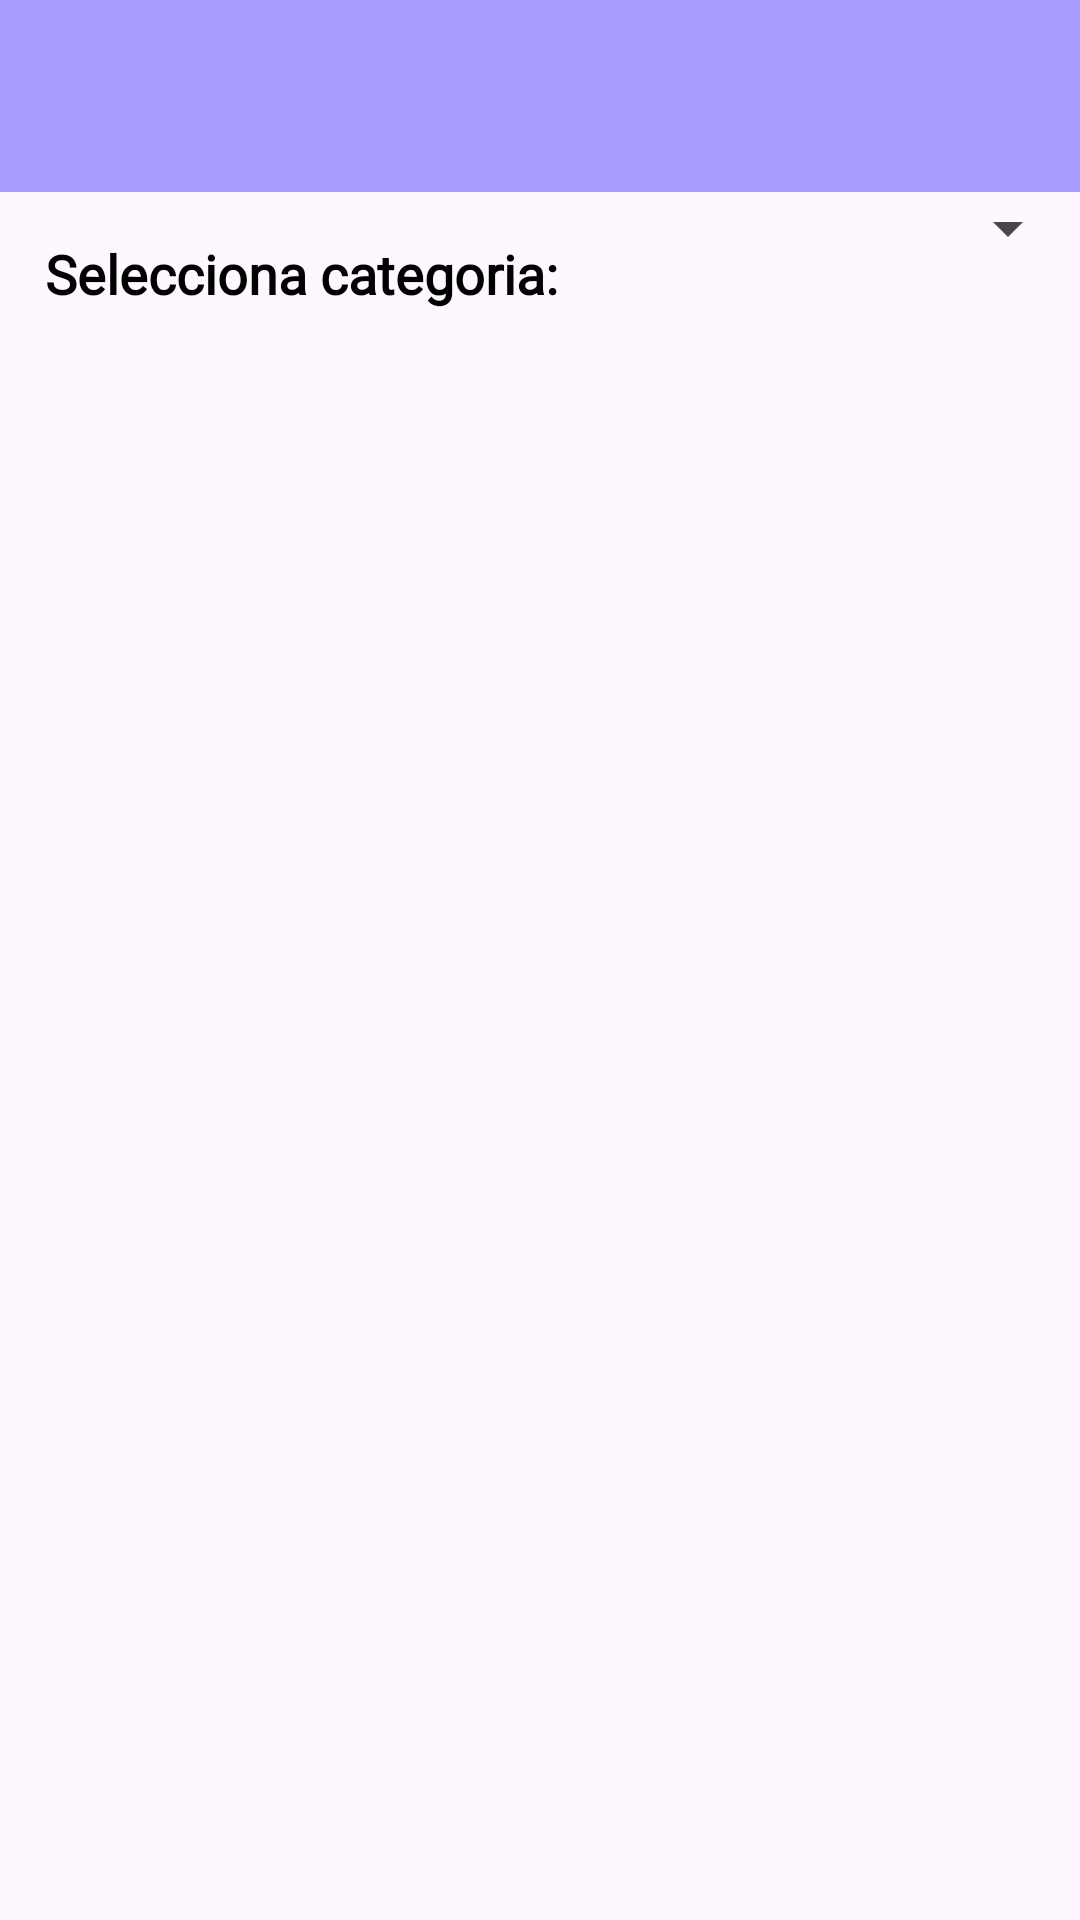

Here is an Android app screen rendered from its layout file. Give the layout XML and the strings, colors and styles it references.
<!-- AndroidManifest.xml: application theme Theme.Evaluable_2 -->
<!-- res/layout/activity_main.xml -->
<?xml version="1.0" encoding="utf-8"?>
<androidx.constraintlayout.widget.ConstraintLayout xmlns:android="http://schemas.android.com/apk/res/android"
    xmlns:app="http://schemas.android.com/apk/res-auto"
    xmlns:tools="http://schemas.android.com/tools"
    android:id="@+id/main"
    android:layout_width="match_parent"
    android:layout_height="match_parent"
    tools:context=".MainActivity">

    <androidx.appcompat.widget.Toolbar
        android:id="@+id/menu"
        android:layout_width="0dp"
        android:layout_height="wrap_content"
        android:background="@color/botonesBorde"
        app:layout_constraintEnd_toEndOf="parent"
        app:layout_constraintStart_toStartOf="parent"
        app:layout_constraintTop_toTopOf="parent">
        <TextView
            android:layout_height="wrap_content"
            android:layout_width="wrap_content"
            android:padding="15dp"

            style="@style/Titulo"
            />
    </androidx.appcompat.widget.Toolbar>

    <LinearLayout
        android:id="@+id/linearLayout"
        android:layout_width="match_parent"
        android:layout_height="wrap_content"
        android:orientation="horizontal"
        app:layout_constraintEnd_toEndOf="parent"
        app:layout_constraintStart_toStartOf="parent"
        app:layout_constraintTop_toBottomOf="@+id/menu"
        style="@style/TextNormal">

        <TextView
            android:layout_height="wrap_content"
            android:layout_width="wrap_content"
            android:padding="15dp"
            android:text="Selecciona categoria:"
            style="@style/Subtitulo"
            android:textStyle="bold"
            android:textSize="18dp"/>
        <Spinner
            android:id="@+id/CategoriaSpinner"
            style="@style/Subtitulo"
            android:layout_width="match_parent"
            android:layout_height="wrap_content"/>

    </LinearLayout>
    
    <androidx.recyclerview.widget.RecyclerView
        android:id="@+id/recyclerProductos"
        android:layout_width="match_parent"
        android:layout_height="0dp"
        app:layout_constraintBottom_toBottomOf="parent"
        app:layout_constraintTop_toBottomOf="@+id/linearLayout" />

</androidx.constraintlayout.widget.ConstraintLayout>
<!-- resources referenced by this layout -->
<resources>
  <color name="botonesBorde">#825543FF</color>
  <style name="Subtitulo">
          <item name="android:fontFamily">@font/inter_regular</item>
          <item name="android:textSize">18sp</item>
          <item name="android:textColor">@color/black</item>
      </style>
  <style name="TextNormal">
          <item name="android:fontFamily">@font/inter_light</item>
          <item name="android:textSize">12sp</item>
          <item name="android:textColor">@color/black</item>
      </style>
  <style name="Titulo">
          <item name="android:fontFamily">@font/inter_bold</item> 
          <item name="android:textSize">24sp</item>
          <item name="android:textColor">@color/black</item>
      </style>
  <style name="Theme.Evaluable_2" parent="Base.Theme.Evaluable_2" />
  <color name="black">#FF000000</color>
  <style name="Base.Theme.Evaluable_2" parent="Theme.Material3.DayNight.NoActionBar">
          
          
      </style>
</resources>
